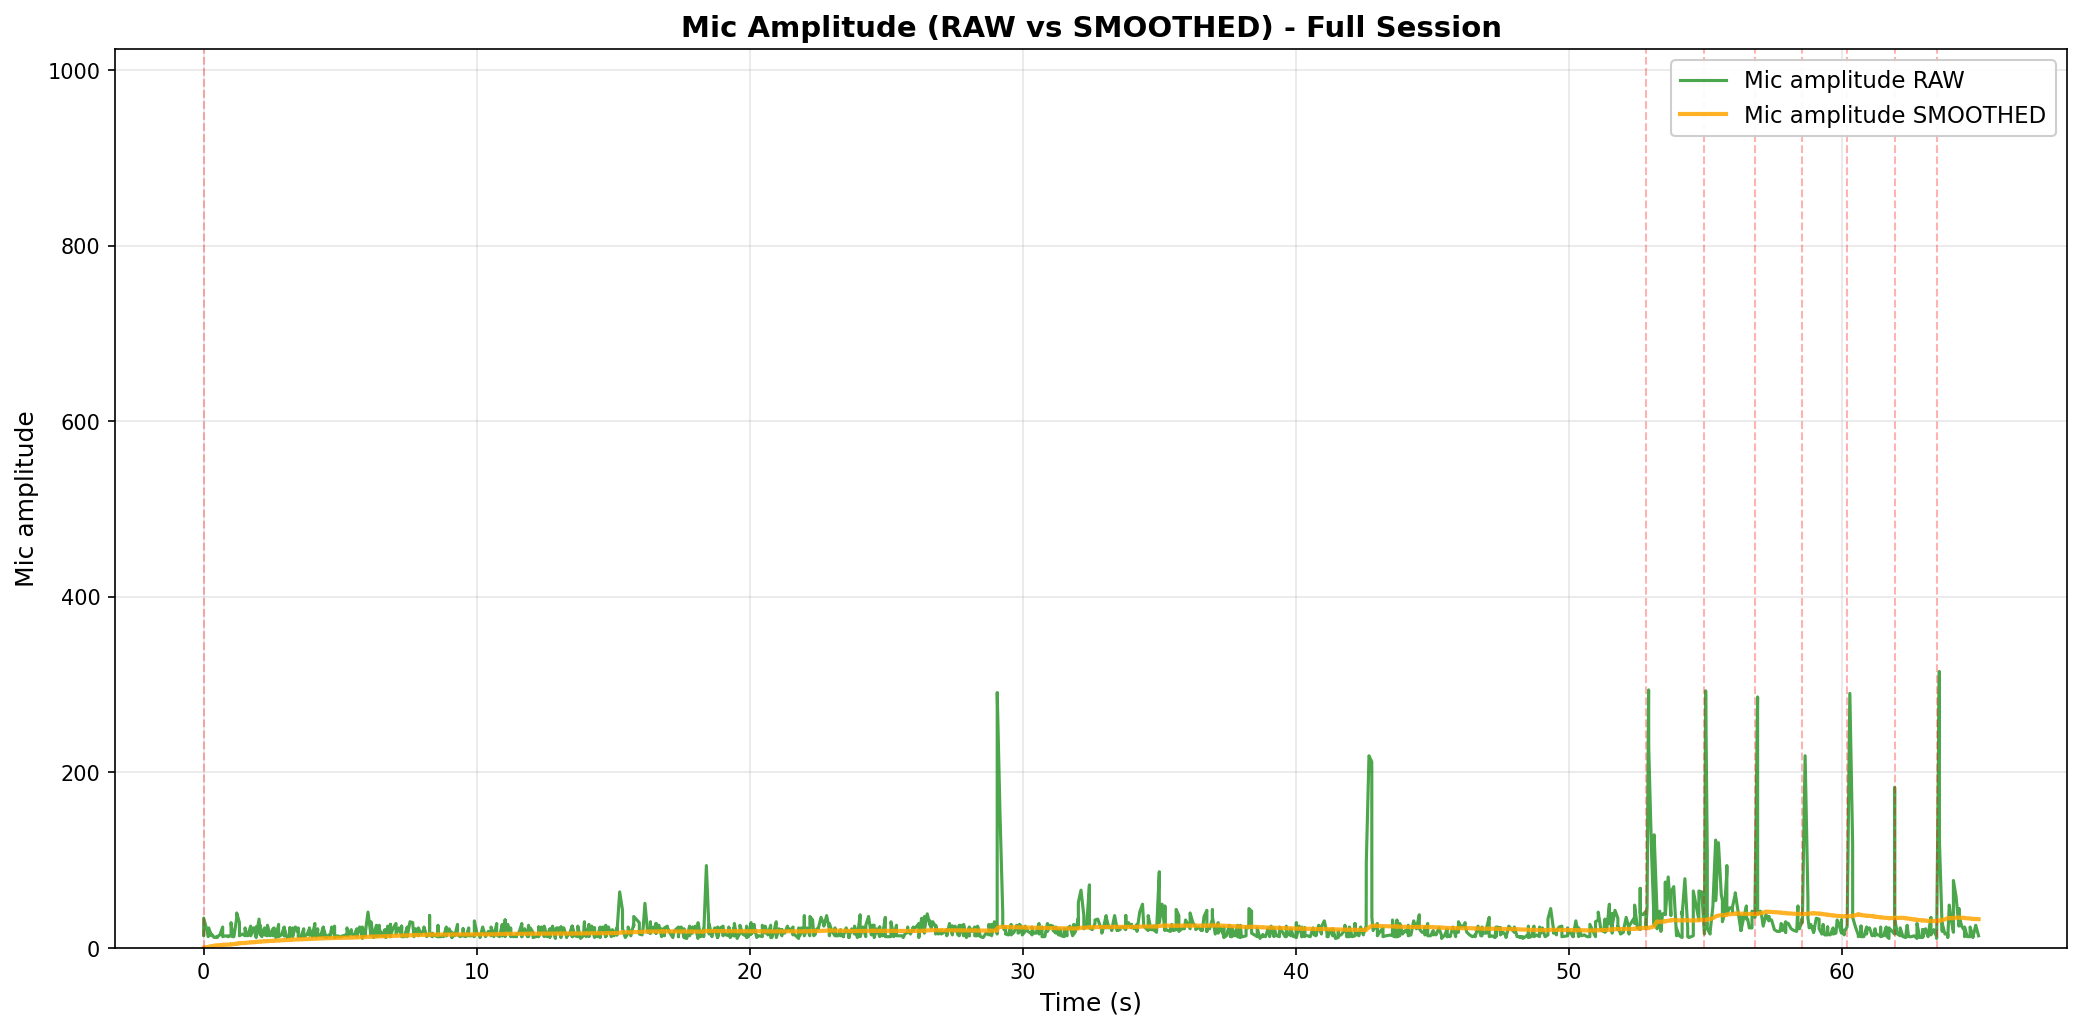

The data file committed next to this chart (first rows):
elapsed_s, unix_ts, arduino_ms, sound_amp, tip_count, last_tip_dt_ms, reed_state, bucket_rate_mm_hr, mic_db_unfiltered, mic_db_filtered
0.001009, 1771228768, 19718147, 17, 687, 3742, 1, 40000, 24.61, 0.2461
0.001009, 1771228768, 19718197, 14, 687, 3742, 1, 0.0, 22.92, 0.2461
0.001009, 1771228768, 19718247, 14, 687, 3742, 1, 0.0, 22.92, 0.3595
0.001009, 1771228768, 19718297, 14, 687, 3742, 1, 0.0, 22.92, 0.4721
0.001009, 1771228768, 19718347, 23, 687, 3742, 1, 0.0, 27.23, 0.584
0.002021, 1771228768, 19718397, 22, 687, 3742, 1, 0.0, 26.85, 0.7037
0.002021, 1771228768, 19718447, 18, 687, 3742, 1, 0.0, 25.11, 0.8263
0.002021, 1771228768, 19718497, 14, 687, 3742, 1, 0.0, 22.92, 0.9477
0.002021, 1771228768, 19718547, 15, 687, 3742, 1, 0.0, 23.52, 1.065
0.002021, 1771228768, 19718597, 34, 687, 3742, 1, 0.0, 30.63, 1.181
0.1674, 1771228768, 19718647, 15, 687, 3742, 1, 0.0, 23.52, 1.419
0.1674, 1771228768, 19718697, 13, 687, 3742, 1, 0.0, 22.28, 1.656
0.1858, 1771228768, 19718747, 22, 687, 3742, 1, 0.0, 26.85, 1.889
0.1858, 1771228768, 19718797, 23, 687, 3742, 1, 0.0, 27.23, 2.124
0.2888, 1771228769, 19718847, 14, 687, 3742, 1, 0.0, 22.92, 2.358
0.2888, 1771228769, 19718897, 15, 687, 3742, 1, 0.0, 23.52, 2.584
0.2888, 1771228769, 19718947, 16, 687, 3742, 1, 0.0, 24.08, 2.806
0.3908, 1771228769, 19718998, 12, 687, 3742, 1, 0.0, 21.58, 4.059
0.4931, 1771228769, 19719048, 13, 687, 3742, 1, 0.0, 22.28, 4.241
0.4931, 1771228769, 19719098, 12, 687, 3742, 1, 0.0, 21.58, 4.414
0.5441, 1771228769, 19719148, 14, 687, 3742, 1, 0.0, 22.92, 4.599
0.5956, 1771228769, 19719198, 15, 687, 3742, 1, 0.0, 23.52, 4.789
0.6973, 1771228769, 19719248, 24, 687, 3742, 1, 0.0, 27.6, 5.017
0.6984, 1771228769, 19719298, 13, 687, 3742, 1, 0.0, 22.28, 5.189
0.6984, 1771228769, 19719348, 13, 687, 3742, 1, 0.0, 22.28, 5.36
0.7997, 1771228769, 19719398, 14, 687, 3742, 1, 0.0, 22.92, 5.536
0.9032, 1771228769, 19719448, 13, 687, 3742, 1, 0.0, 22.28, 5.703
0.9032, 1771228769, 19719498, 14, 687, 3742, 1, 0.0, 22.92, 5.875
1.005, 1771228769, 19719548, 14, 687, 3742, 1, 0.0, 22.92, 6.046
1.005, 1771228769, 19719598, 29, 687, 3742, 1, 0.0, 29.25, 6.278
1.06, 1771228769, 19719648, 13, 687, 3742, 1, 0.0, 22.28, 6.438
1.108, 1771228769, 19719698, 13, 687, 3742, 1, 0.0, 22.28, 6.596
1.21, 1771228769, 19719748, 34, 687, 3742, 1, 0.0, 30.63, 6.837
1.21, 1771228769, 19719798, 40, 687, 3742, 1, 0.0, 32.04, 7.089
1.312, 1771228770, 19719848, 29, 687, 3742, 1, 0.0, 29.25, 7.31
1.312, 1771228770, 19719898, 19, 687, 3742, 1, 0.0, 25.58, 7.493
1.312, 1771228770, 19719948, 14, 687, 3742, 1, 0.0, 22.92, 7.647
1.414, 1771228770, 19719998, 16, 687, 3742, 1, 0.0, 24.08, 7.812
1.517, 1771228770, 19720048, 14, 687, 3742, 1, 0.0, 22.92, 7.963
1.517, 1771228770, 19720098, 23, 687, 3742, 1, 0.0, 27.23, 8.155
1.568, 1771228770, 19720148, 15, 687, 3742, 1, 0.0, 23.52, 8.309
1.617, 1771228770, 19720198, 14, 687, 3742, 1, 0.0, 22.92, 8.455
1.721, 1771228770, 19720248, 25, 687, 3742, 1, 0.0, 27.96, 8.65
1.721, 1771228770, 19720298, 16, 687, 3742, 1, 0.0, 24.08, 8.805
1.721, 1771228770, 19720348, 14, 687, 3742, 1, 0.0, 22.92, 8.946
1.824, 1771228770, 19720398, 23, 687, 3742, 1, 0.0, 27.23, 9.129
1.925, 1771228770, 19720448, 12, 687, 3742, 1, 0.0, 21.58, 9.253
1.925, 1771228770, 19720498, 24, 687, 3742, 1, 0.0, 27.6, 9.437
1.925, 1771228770, 19720548, 14, 687, 3742, 1, 0.0, 22.92, 9.572
2.03, 1771228770, 19720598, 33, 687, 3742, 1, 0.0, 30.37, 9.78
2.074, 1771228770, 19720648, 15, 687, 3742, 1, 0.0, 23.52, 9.917
2.075, 1771228770, 19720698, 26, 687, 3742, 1, 0.0, 28.3, 10.1
2.132, 1771228770, 19720748, 13, 687, 3742, 1, 0.0, 22.28, 10.22
2.234, 1771228770, 19720798, 23, 687, 3742, 1, 0.0, 27.23, 10.39
2.234, 1771228770, 19720848, 15, 687, 3742, 1, 0.0, 23.52, 10.52
2.337, 1771228771, 19720948, 14, 687, 3742, 1, 0.0, 22.92, 10.65
2.337, 1771228771, 19720998, 26, 687, 3742, 1, 0.0, 28.3, 10.82
2.438, 1771228771, 19721048, 14, 687, 3742, 1, 0.0, 22.92, 10.95
2.541, 1771228771, 19721098, 22, 687, 3742, 1, 0.0, 26.85, 11.1
2.541, 1771228771, 19721148, 14, 687, 3742, 1, 0.0, 22.92, 11.22
... 1,180 more rows
